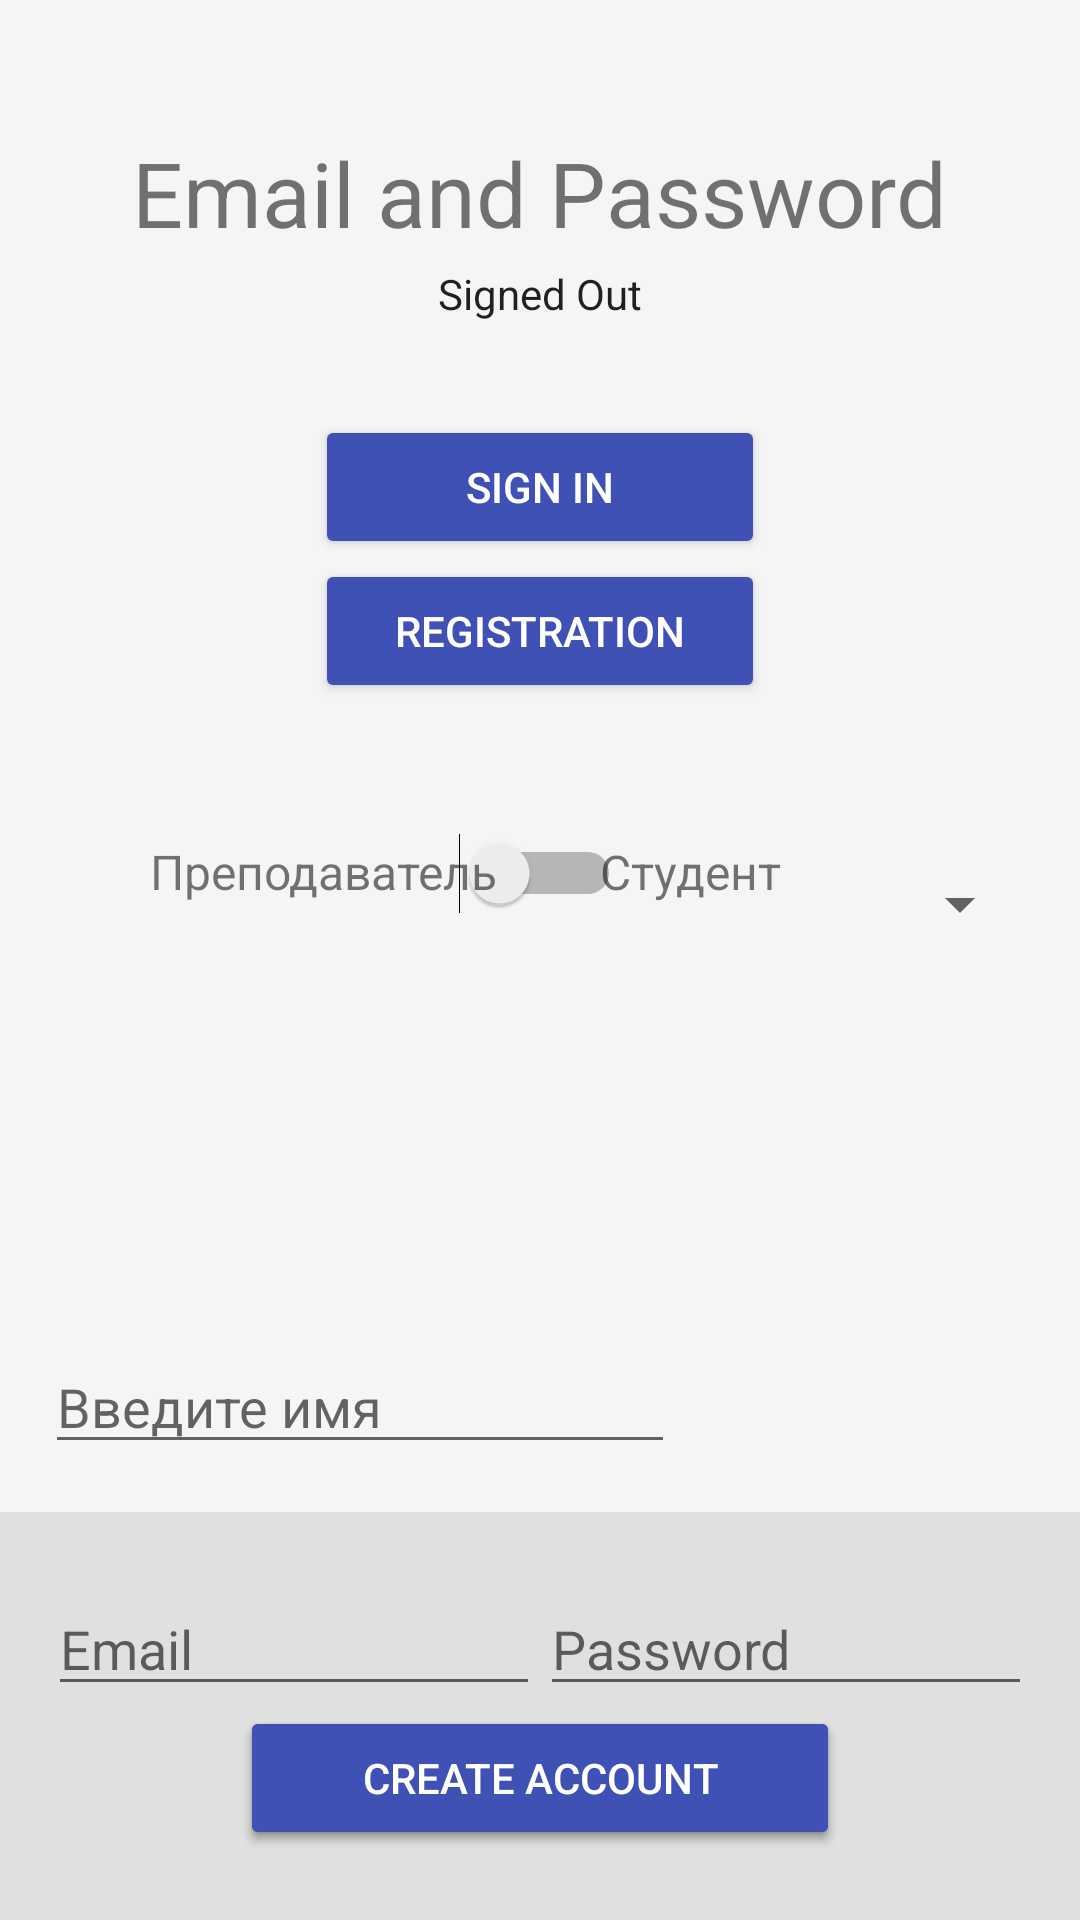

Reconstruct the res/layout file that produces this screen, plus the resources it refers to.
<!-- AndroidManifest.xml: application theme AppTheme -->
<!-- res/layout/activity_emailpassword.xml -->
<LinearLayout xmlns:android="http://schemas.android.com/apk/res/android"
    xmlns:app="http://schemas.android.com/apk/res-auto"
    xmlns:tools="http://schemas.android.com/tools"
    android:id="@+id/main_layout"
    android:layout_width="match_parent"
    android:layout_height="match_parent"
    android:background="@color/grey_100"
    android:gravity="bottom"
    android:orientation="vertical"
    android:weightSum="4">

    <LinearLayout
        android:layout_width="match_parent"
        android:layout_height="0dp"
        android:layout_weight="3.15"
        android:gravity="top|center"
        android:orientation="vertical"
        android:theme="@style/AppTheme"
        android:weightSum="1">

        <ImageView
            android:id="@+id/icon"
            style="@style/ThemeOverlay.FirebaseIcon"
            android:layout_width="140dp"
            android:layout_height="44dp"
            android:contentDescription="@string/desc_firebase_lockup"
            android:src="@drawable/firebase_lockup_400" />

        <TextView
            android:id="@+id/title_text"
            android:layout_width="wrap_content"
            android:layout_height="wrap_content"
            android:layout_marginBottom="@dimen/title_bottom_margin"
            android:text="@string/emailpassword_title_text"
            android:textSize="30sp"
            android:theme="@style/ThemeOverlay.MyTitleText" />

        <TextView
            android:id="@+id/status"
            style="@style/ThemeOverlay.MyTextDetail"
            android:text="@string/signed_out" />

        <TextView
            android:id="@+id/detail"
            style="@style/ThemeOverlay.MyTextDetail"
            tools:text="Firebase User ID: 123456789abc" />

        <RelativeLayout
            android:id="@+id/show_buttons"
            android:layout_width="match_parent"
            android:layout_height="wrap_content"
            tools:ignore="NestedWeights">

            <Button
                android:id="@+id/sign_in_show"
                android:layout_width="150dp"
                android:layout_height="wrap_content"
                android:layout_alignLeft="@+id/register_show"
                android:layout_alignParentTop="true"
                android:layout_alignStart="@+id/register_show"
                android:text="@string/signIn_show"
                android:theme="@style/ThemeOverlay.MyDarkButton"
                tools:ignore="ButtonStyle" />

            <Button
                android:id="@+id/register_show"
                android:layout_width="150dp"
                android:layout_height="wrap_content"
                android:layout_below="@+id/sign_in_show"
                android:layout_centerHorizontal="true"
                android:text="@string/registration_show"
                android:theme="@style/ThemeOverlay.MyDarkButton"
                tools:ignore="ButtonStyle" />

        </RelativeLayout>

        <android.support.constraint.ConstraintLayout
            android:id="@+id/register_additional_layout"
            android:layout_width="match_parent"
            android:layout_height="match_parent"
            android:gravity="center_vertical">

            <TextView
                android:id="@+id/studentTV"
                android:layout_width="76dp"
                android:layout_height="22dp"
                android:layout_marginEnd="84dp"
                android:layout_marginRight="84dp"
                android:text="@string/switch_student"
                android:textSize="16sp"
                app:layout_constraintBaseline_toBaselineOf="@+id/switch4"
                app:layout_constraintRight_toRightOf="parent" />

            <Switch
                android:id="@+id/switch4"
                android:layout_width="wrap_content"
                android:layout_height="wrap_content"
                android:layout_centerHorizontal="true"
                android:layout_marginTop="8dp"
                app:layout_constraintBottom_toBottomOf="parent"
                app:layout_constraintLeft_toLeftOf="parent"
                app:layout_constraintRight_toRightOf="parent"
                app:layout_constraintTop_toTopOf="parent"
                app:layout_constraintVertical_bias="0.15" />

            <TextView
                android:id="@+id/teacherTV"
                android:layout_width="wrap_content"
                android:layout_height="wrap_content"
                android:layout_marginLeft="50dp"
                android:layout_marginStart="50dp"
                android:text="@string/switch_teacher"
                android:textSize="16sp"
                app:layout_constraintBaseline_toBaselineOf="@+id/switch4"
                app:layout_constraintLeft_toLeftOf="parent" />

            <Spinner
                android:id="@+id/spinner"
                android:layout_width="wrap_content"
                android:layout_height="wrap_content"
                android:layout_marginBottom="8dp"
                android:layout_marginRight="16dp"
                android:layout_marginTop="55dp"
                android:layout_weight="1"
                app:layout_constraintBottom_toBottomOf="parent"
                app:layout_constraintRight_toRightOf="parent"
                app:layout_constraintTop_toTopOf="parent"
                app:layout_constraintVertical_bias="0.0"
                tools:ignore="RtlHardcoded" />

            <EditText
                android:id="@+id/displayedName"
                android:layout_width="wrap_content"
                android:layout_height="wrap_content"
                android:layout_marginBottom="16dp"
                android:layout_marginLeft="8dp"
                android:layout_marginRight="8dp"
                android:ems="10"
                android:hint="@string/register_name_hint"
                android:inputType="textPersonName"
                app:layout_constraintBottom_toBottomOf="parent"
                app:layout_constraintHorizontal_bias="0.052"
                app:layout_constraintLeft_toLeftOf="parent"
                app:layout_constraintRight_toRightOf="parent" />

        </android.support.constraint.ConstraintLayout>


    </LinearLayout>


    <RelativeLayout
        android:id="@+id/down_fieds_and_buttons"
        android:layout_width="fill_parent"
        android:layout_height="0dp"
        android:layout_weight="0.85"
        android:background="@color/grey_300"
        android:gravity="center_vertical">

        <LinearLayout
            android:id="@+id/email_password_fields"
            android:layout_width="fill_parent"
            android:layout_height="wrap_content"
            android:orientation="horizontal"
            android:paddingLeft="16dp"
            android:paddingRight="16dp">

            <EditText
                android:id="@+id/field_email"
                android:layout_width="0dp"
                android:layout_height="wrap_content"
                android:layout_weight="1"
                android:hint="@string/hint_email"
                android:inputType="textEmailAddress" />

            <EditText
                android:id="@+id/field_password"
                android:layout_width="0dp"
                android:layout_height="wrap_content"
                android:layout_weight="1"
                android:hint="@string/hint_password"
                android:inputType="textPassword" />
        </LinearLayout>

        <RelativeLayout
            android:id="@+id/email_password_buttons"
            android:layout_width="fill_parent"
            android:layout_height="wrap_content"
            android:layout_below="@+id/email_password_fields"
            android:orientation="horizontal"
            android:paddingLeft="16dp"
            android:paddingRight="16dp">

            <Button
                android:id="@+id/email_sign_in_button"
                android:layout_width="200dp"
                android:layout_height="wrap_content"
                android:layout_alignParentTop="true"
                android:layout_centerHorizontal="true"
                android:text="@string/sign_in"
                android:theme="@style/ThemeOverlay.MyDarkButton"
                tools:ignore="ButtonStyle" />

            <Button
                android:id="@+id/email_create_account_button"
                android:layout_width="200dp"
                android:layout_height="wrap_content"
                android:layout_alignLeft="@+id/email_sign_in_button"
                android:layout_alignParentTop="true"
                android:layout_alignStart="@+id/email_sign_in_button"
                android:layout_centerHorizontal="true"
                android:text="@string/create_account"
                android:theme="@style/ThemeOverlay.MyDarkButton"
                tools:ignore="ButtonStyle" />
        </RelativeLayout>

        <LinearLayout
            android:id="@+id/signed_in_buttons"
            android:layout_width="fill_parent"
            android:layout_height="wrap_content"
            android:layout_centerInParent="true"
            android:orientation="horizontal"
            android:paddingLeft="16dp"
            android:paddingRight="16dp"
            android:visibility="gone"
            android:weightSum="2.0">

            <Button
                android:id="@+id/sign_out_button"
                android:layout_width="0dp"
                android:layout_height="wrap_content"
                android:layout_weight="1.0"
                android:text="@string/sign_out"
                android:theme="@style/ThemeOverlay.MyDarkButton"
                tools:ignore="ButtonStyle" />

            <Button
                android:id="@+id/verify_email_button"
                android:layout_width="0dp"
                android:layout_height="wrap_content"
                android:layout_weight="1.0"
                android:text="@string/verify_email"
                android:theme="@style/ThemeOverlay.MyDarkButton"
                tools:ignore="ButtonStyle" />

        </LinearLayout>

    </RelativeLayout>

</LinearLayout>
<!-- resources referenced by this layout -->
<resources>
  <color name="grey_100">#F5F5F5</color>
  <color name="grey_300">#E0E0E0</color>
  <string name="create_account">Create Account</string>
  <string name="desc_firebase_lockup">Firebase logo and name</string>
  <string name="emailpassword_title_text">Email and Password</string>
  <string name="hint_email">Email</string>
  <string name="hint_password">Password</string>
  <string name="register_name_hint">Введите имя</string>
  <string name="registration_show">Registration</string>
  <string name="signIn_show">Sign In</string>
  <string name="sign_in">Sign In</string>
  <string name="sign_out">Sign Out</string>
  <string name="signed_out">Signed Out</string>
  <string name="switch_student">Студент</string>
  <string name="switch_teacher">Преподаватель</string>
  <string name="verify_email">Verify Email</string>
  <style name="AppTheme" parent="Theme.AppCompat.Light.DarkActionBar">
          
          <item name="colorPrimary">@color/colorPrimary</item>
          <item name="colorPrimaryDark">@color/colorPrimaryDark</item>
          <item name="colorAccent">@color/colorAccent</item>
      </style>
  <style name="ThemeOverlay.FirebaseIcon" parent="AppTheme">
          <item name="android:layout_marginTop">@dimen/icon_top_margin</item>
          <item name="android:layout_marginBottom">@dimen/icon_bottom_margin</item>
      </style>
  <style name="ThemeOverlay.MyDarkButton" parent="ThemeOverlay.AppCompat.Dark">
          <item name="colorButtonNormal">@color/colorAccent</item>
          <item name="android:layout_marginRight">4dp</item>
          <item name="android:layout_marginLeft">4dp</item>
          <item name="android:textColor">@android:color/white</item>
      </style>
  <style name="ThemeOverlay.MyTextDetail" parent="AppTheme">
          <item name="android:layout_width">wrap_content</item>
          <item name="android:layout_height">wrap_content</item>
          <item name="android:fadeScrollbars">true</item>
          <item name="android:gravity">center</item>
          <item name="android:maxLines">5</item>
          <item name="android:padding">4dp</item>
          <item name="android:scrollbars">vertical</item>
          <item name="android:textSize">14sp</item>
      </style>
  <style name="ThemeOverlay.MyTitleText" parent="AppTheme">
          <item name="android:gravity">center</item>
          <item name="android:textSize">36sp</item>
      </style>
  <color name="colorPrimary">#3F51B5</color>
  <color name="colorPrimaryDark">#303F9F</color>
  <color name="colorAccent">#3f51b5</color>
</resources>
